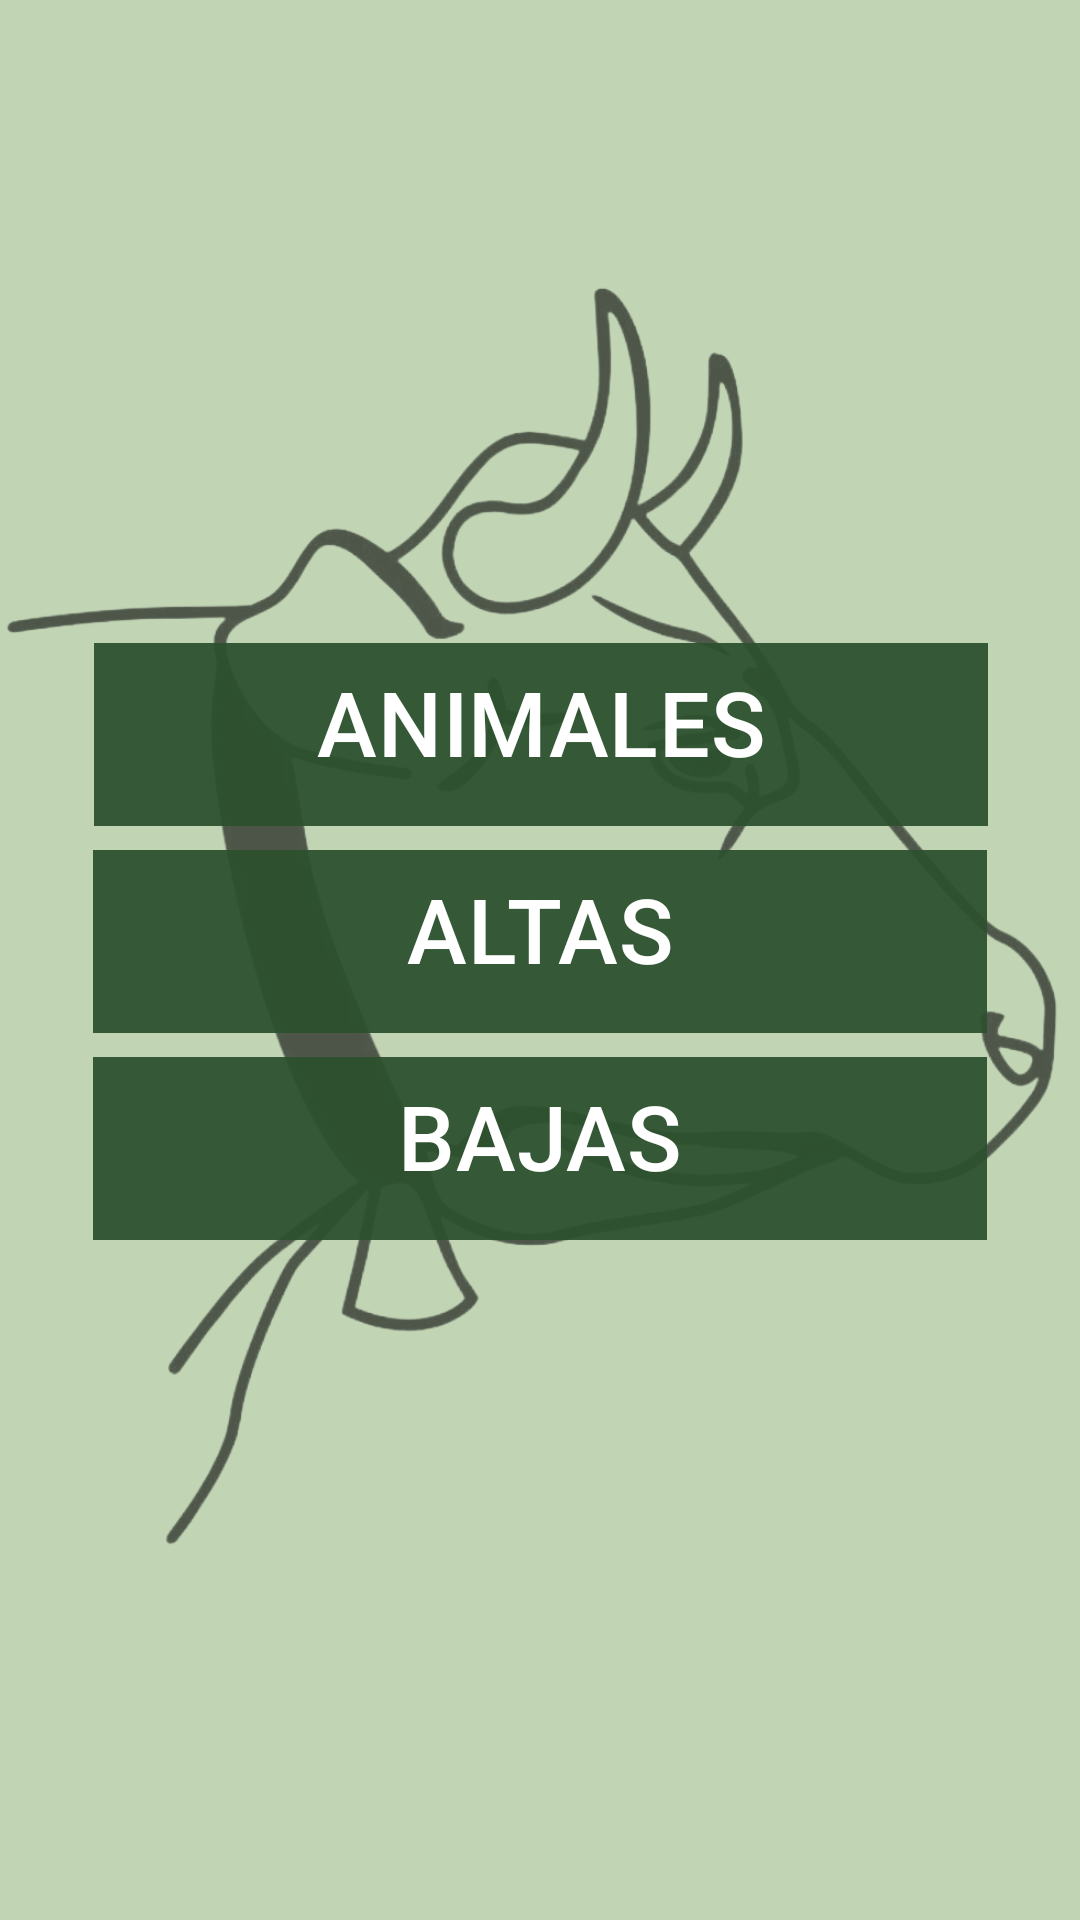

The Android layout XML behind this screen, and the referenced resources:
<!-- AndroidManifest.xml: application theme Theme.TFG_GestionGanadera -->
<!-- res/layout/activity_menu.xml -->
<?xml version="1.0" encoding="utf-8"?>
<androidx.constraintlayout.widget.ConstraintLayout xmlns:android="http://schemas.android.com/apk/res/android"
    xmlns:app="http://schemas.android.com/apk/res-auto"
    xmlns:tools="http://schemas.android.com/tools"
    android:id="@+id/main"
    android:layout_width="match_parent"
    android:layout_height="match_parent"
    android:background="@color/fondo2"
    tools:context=".Controladores.MenuControlador">

    <ImageView
        android:id="@+id/fondoImagen"
        android:layout_width="396dp"
        android:layout_height="551dp"
        android:alpha="0.6"
        android:scaleType="fitCenter"
        android:src="@drawable/silueta_fondo"
        app:layout_constraintBottom_toBottomOf="parent"
        app:layout_constraintEnd_toEndOf="parent"
        app:layout_constraintHorizontal_bias="0.54"
        app:layout_constraintStart_toStartOf="parent"
        app:layout_constraintTop_toTopOf="parent"
        app:layout_constraintVertical_bias="0.277" />

    <androidx.constraintlayout.widget.Guideline
        android:id="@+id/guideline_top"
        android:layout_width="wrap_content"
        android:layout_height="wrap_content"
        android:orientation="horizontal"
        app:layout_constraintGuide_percent="0.38" />

    <androidx.constraintlayout.widget.Guideline
        android:id="@+id/guideline_bottom"
        android:layout_width="wrap_content"
        android:layout_height="wrap_content"
        android:orientation="horizontal"
        app:layout_constraintGuide_percent="0.6" />

    <Button
        android:id="@+id/boton3"
        android:layout_width="298dp"
        android:layout_height="69dp"
        android:backgroundTint="@color/botones"
        android:text="@string/ANIMALES"
        android:textAllCaps="true"
        android:textColor="#FFFFFF"
        android:textSize="30sp"
        app:cornerRadius="0dp"
        app:layout_constraintBottom_toTopOf="@id/boton4"
        app:layout_constraintEnd_toEndOf="parent"
        app:layout_constraintHorizontal_bias="0.504"
        app:layout_constraintStart_toStartOf="parent"
        app:layout_constraintTop_toTopOf="@id/guideline_top" />

    <Button
        android:id="@+id/boton4"
        android:layout_width="298dp"
        android:layout_height="69dp"
        android:backgroundTint="@color/botones"
        android:text="@string/ALTAS"
        android:textAllCaps="true"
        android:textColor="#FFFFFF"
        android:textSize="30sp"
        app:cornerRadius="0dp"
        app:layout_constraintTop_toBottomOf="@id/boton3"
        app:layout_constraintBottom_toTopOf="@id/boton5"
        app:layout_constraintEnd_toEndOf="parent"
        app:layout_constraintStart_toStartOf="parent" />

    <Button
        android:id="@+id/boton5"
        android:layout_width="298dp"
        android:layout_height="69dp"
        android:backgroundTint="@color/botones"
        android:text="@string/BAJAS"
        android:textAllCaps="true"
        android:textColor="#FFFFFF"
        android:textSize="30sp"
        app:cornerRadius="0dp"
        app:layout_constraintTop_toBottomOf="@id/boton4"
        app:layout_constraintBottom_toBottomOf="@id/guideline_bottom"
        app:layout_constraintEnd_toEndOf="parent"
        app:layout_constraintStart_toStartOf="parent" />

</androidx.constraintlayout.widget.ConstraintLayout>
<!-- resources referenced by this layout -->
<resources>
  <color name="botones">#BF2C512E</color>
  <color name="fondo2">#C1D5B4</color>
  <!-- drawable silueta_fondo: png bitmap (drawable, 278608 bytes) -->
  <string name="ALTAS">ALTAS\n</string>
  <string name="ANIMALES">ANIMALES\n</string>
  <string name="BAJAS">BAJAS\n</string>
  <style name="Theme.TFG_GestionGanadera" parent="Theme.MaterialComponents.DayNight.DarkActionBar">
          
          <item name="colorPrimary">@color/purple_500</item>
          <item name="colorPrimaryVariant">@color/purple_700</item>
          <item name="colorOnPrimary">@color/white</item>
          
          <item name="colorSecondary">@color/teal_200</item>
          <item name="colorSecondaryVariant">@color/teal_700</item>
          <item name="colorOnSecondary">@color/black</item>
          
          <item name="android:statusBarColor">?attr/colorPrimaryVariant</item>
          
      </style>
  <color name="purple_500">#FF6200EE</color>
  <color name="purple_700">#FF3700B3</color>
  <color name="white">#FFFFFFFF</color>
  <color name="teal_200">#FF03DAC5</color>
  <color name="teal_700">#FF018786</color>
  <color name="black">#FF000000</color>
</resources>
